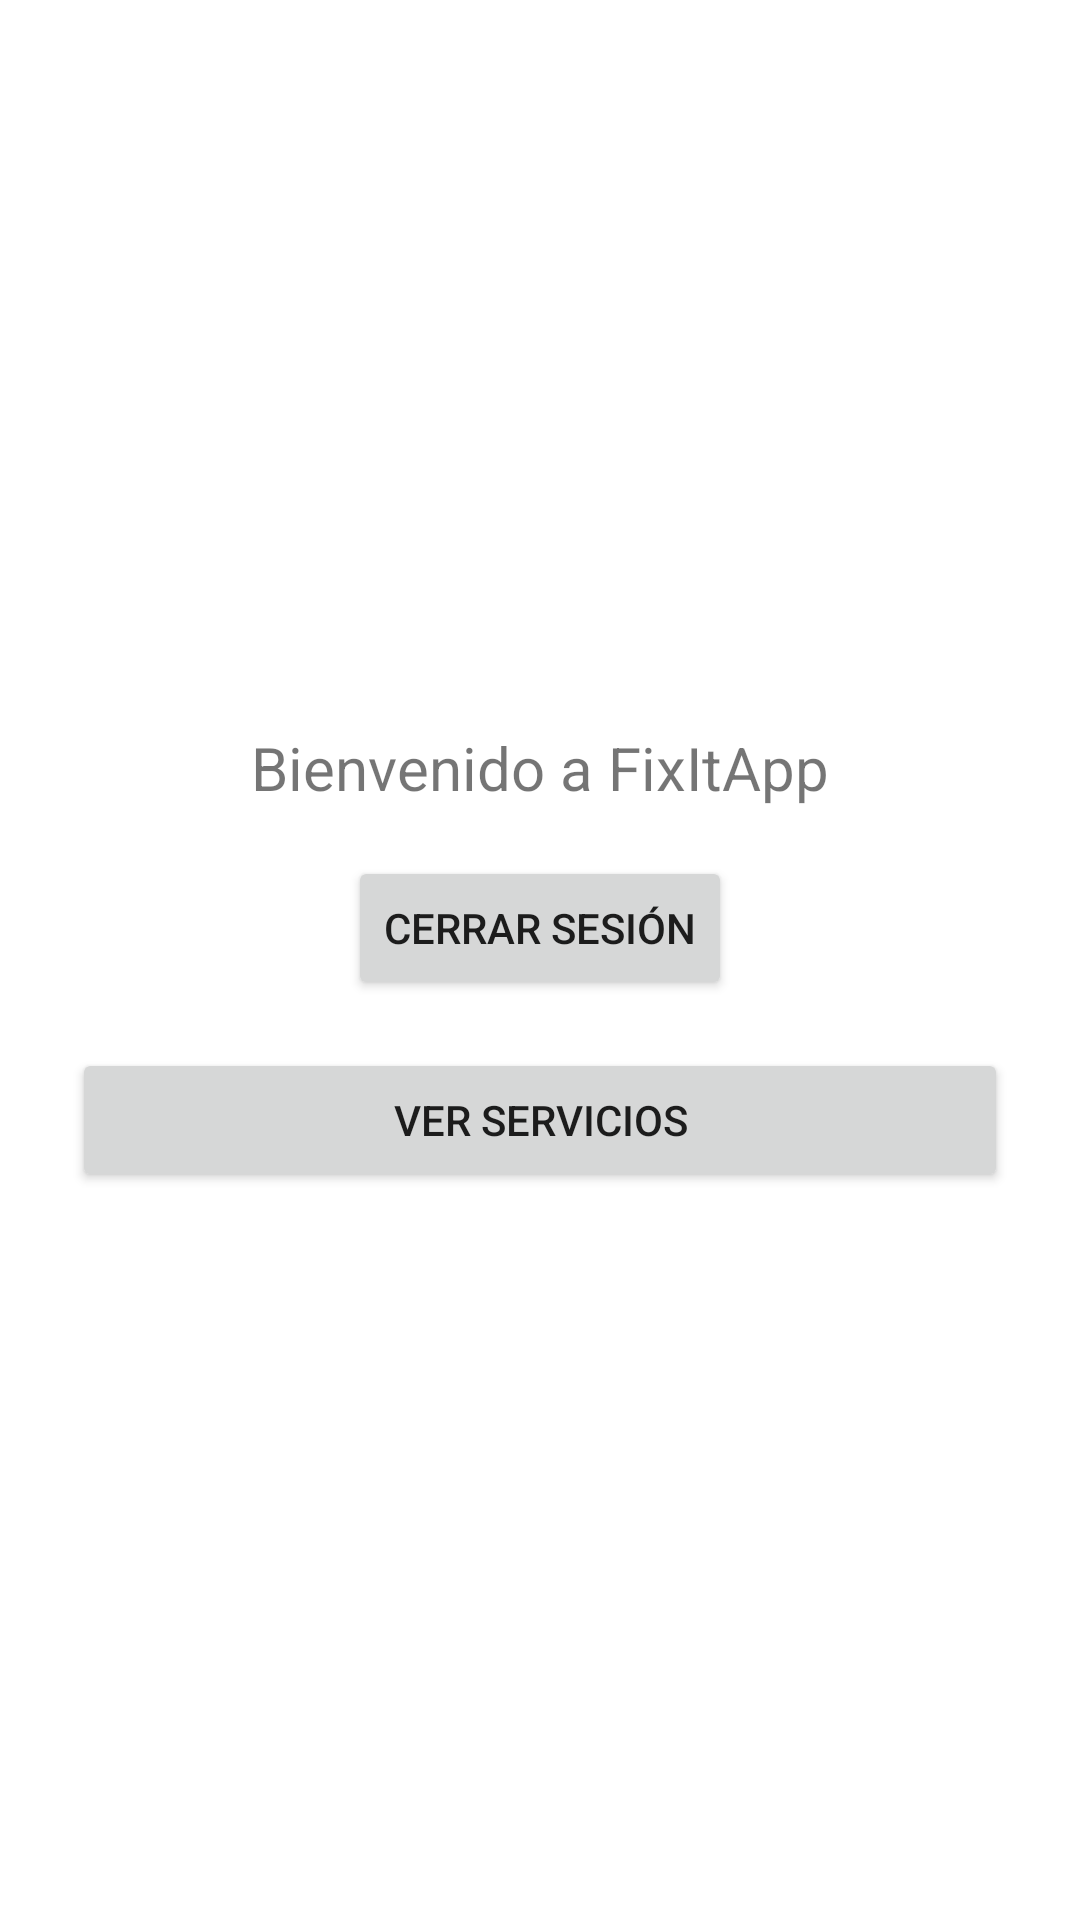

Android layout source for this screen:
<!-- AndroidManifest.xml: application theme Theme.FixitApp -->
<!-- res/layout/activity_home.xml -->
<?xml version="1.0" encoding="utf-8"?>
<LinearLayout xmlns:android="http://schemas.android.com/apk/res/android"
    android:orientation="vertical"
    android:gravity="center"
    android:padding="24dp"
    android:layout_width="match_parent"
    android:layout_height="match_parent">

    <TextView
        android:id="@+id/tvWelcome"
        android:text="Bienvenido a FixItApp"
        android:textSize="20sp"
        android:layout_marginBottom="16dp"
        android:layout_width="wrap_content"
        android:layout_height="wrap_content" />

    <Button
        android:id="@+id/btnLogout"
        android:layout_width="wrap_content"
        android:layout_height="wrap_content"
        android:text="Cerrar sesión" />

    <Button
        android:id="@+id/btnVerServicios"
        android:layout_width="match_parent"
        android:layout_height="wrap_content"
        android:text="Ver Servicios"
        android:layout_marginTop="16dp"/>
</LinearLayout>
<!-- resources referenced by this layout -->
<resources>
  <style name="Theme.FixitApp" parent="Theme.AppCompat.Light.NoActionBar">
          <item name="colorPrimary">@color/blueFixit</item>
          <item name="colorPrimaryDark">@color/blueFixitDark</item>
          <item name="colorAccent">@color/blueFixitLight</item>
  
          <item name="android:windowBackground">@color/white</item>
  
          <item name="windowActionBar">false</item>
          <item name="android:windowNoTitle">true</item>
      </style>
  <color name="blueFixit">#2196F3</color>
  <color name="blueFixitDark">#1976D2</color>
  <color name="blueFixitLight">#64B5F6</color>
  <color name="white">#FFFFFF</color>
</resources>
